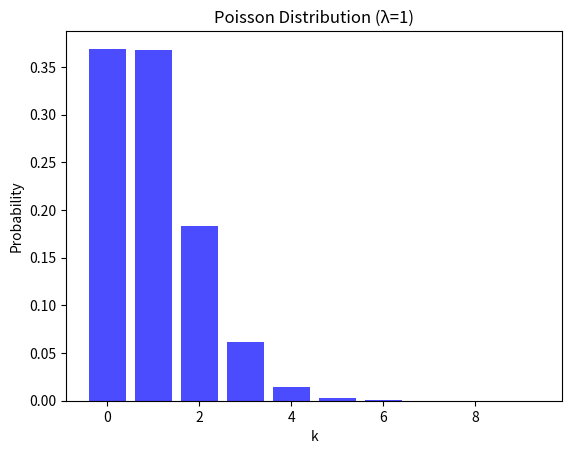

This chart was generated by the following Python code:
import math
import random
from math import log as _log, exp as _exp, pi as _pi, e as _e, ceil as _ceil
from math import sqrt as _sqrt
from math import floor as _floor, isfinite as _isfinite
from math import lgamma as _lgamma, fabs as _fabs, log2 as _log2
from operator import index as _index
import matplotlib.pyplot as plt  # Add this import for plotting


class PoissonDistribution:
    def __init__(self, lambd):
        if lambd < 0:
            raise ValueError("Lambda must be non-negative")
        self.lambd = lambd
        self._setup_complete = False

    def sample(self, u_low=-0.5, u_high=0.5):
        """PTRS
        """
        lambd = self.lambd
        uniform = random.uniform

        if lambd < 10 :
            exlam = _exp(-lambd)
            k = 0
            prod = 1
            while True:
                U = uniform(0,1)
                prod *= U
                if prod > exlam:
                    k += 1
                else:
                    return k
        else:
            lnlam = _log(lambd)
            b = 0.931 + 2.53 * _sqrt(lambd)
            a = - 0.059 + 0.02483 * b
            vr = 0.9277 - 3.6224 / (b - 2)
            invalpha = 1.1239 + 1.1328 / (b - 3.4)
            
            while True:
                U = uniform(u_low, u_high)
                V = uniform(0, 1)
                lv = _log(V)
                us = 0.5 - _fabs(U)
                k = math.floor((2 * a / us + b) * U + lambd + 0.445)
                if (us >= 0.07) and (V <= vr):
                    return k
                if (k <= 0) or (us < 0.013 and V > us):
                    continue
                if (lv + _log(invalpha) - _log(a/us**2 + b)) <= k*lnlam -lambd - _lgamma(k):
                    return k 
                
    def pmf(self, k):
        """Probability Mass Function for Poisson distribution."""
        if k < 0 or not isinstance(k, int):
            return 0.0
        mass = k * math.log(self.lambd) - self.lambd - math.lgamma(k + 1)
        return math.exp(mass)
    
    def hat_cdf_inv(self, u):
        """Inverse CDF for Poisson distribution."""
        b = 0.931 + 2.53 * _sqrt(self.lambd)
        a = - 0.059 + 0.02483 * b
        return (2 * a / (0.5 - abs(u)) + b) * u + self.lambd + 0.445
    
    def _histogram(self, n_samp=100):
        """Generate a histogram of the Poisson distribution."""    
        hist = {}
        for i in range(n_samp):
            sample = self.sample()
            hist[sample] = hist.get(sample, 0) + 1
        total_samples = sum(hist.values())
        for k in hist:
            hist[k] /= total_samples
        return hist
    
    def __test__(self, n_samp=100):
        """Plot the histogram of the Poisson distribution."""
        hist = self._histogram(n_samp)
        keys = sorted(hist.keys())
        values = [hist[k] for k in keys]
        plt.bar(keys, values, width=0.8, color='blue', alpha=0.7)
        plt.title(f"Poisson Distribution (λ={self.lambd})")
        plt.xlabel("k")
        plt.ylabel("Probability")
        plt.show()


if __name__ == "__main__":
    # Example usage for testing
    lambd = 1  # Set lambda value for Poisson distribution
    poisson = PoissonDistribution(lambd)
    poisson.__test__(n_samp=100000)  # Plot histogram with 1000 samples
